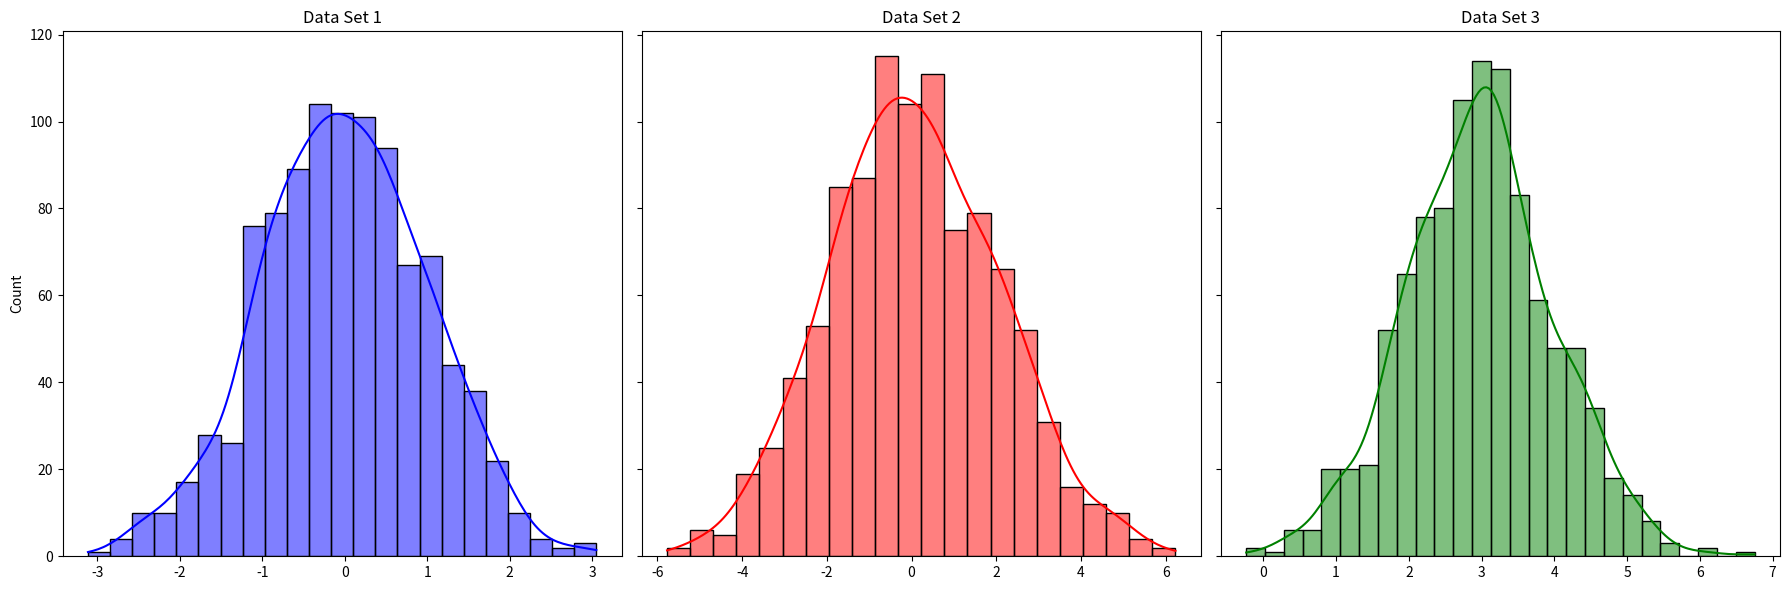

The matplotlib source for this figure:
import pandas as pd
import matplotlib.pyplot as plt
import seaborn as sns
import numpy as np

# Supongamos que tienes tres conjuntos de datos
data1 = pd.Series(np.random.randn(1000))
data2 = pd.Series(np.random.randn(1000) * 2)
data3 = pd.Series(np.random.randn(1000) + 3)

fig, axs = plt.subplots(1, 3, figsize=(18, 6), sharey=True)
sns.histplot(data1, color="blue", kde=True, ax=axs[0])
sns.histplot(data2, color="red", kde=True, ax=axs[1])
sns.histplot(data3, color="green", kde=True, ax=axs[2])

axs[0].set_title('Data Set 1')
axs[1].set_title('Data Set 2')
axs[2].set_title('Data Set 3')

plt.tight_layout()
plt.show()
